Labelled photos from "CatsDogsProcessed", an image-classification folder in Joan947/CNN-for-CatDog-Spectrograph-Classification. The possible labels are: cats, dogs.

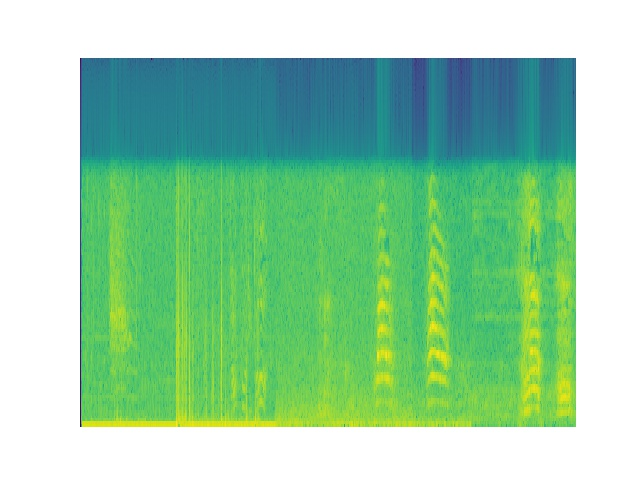
Label: cats

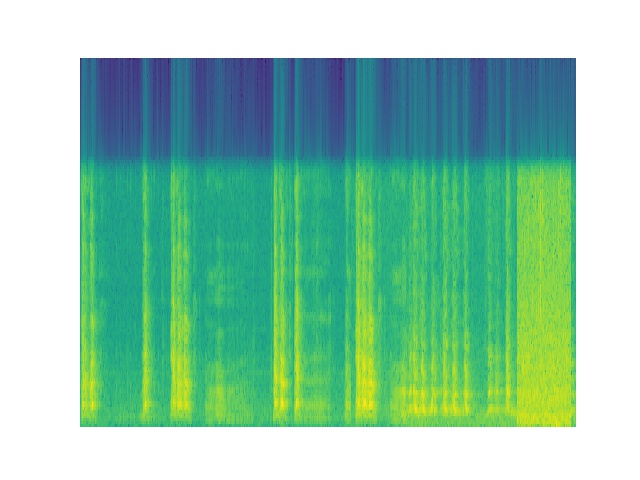
Label: dogs

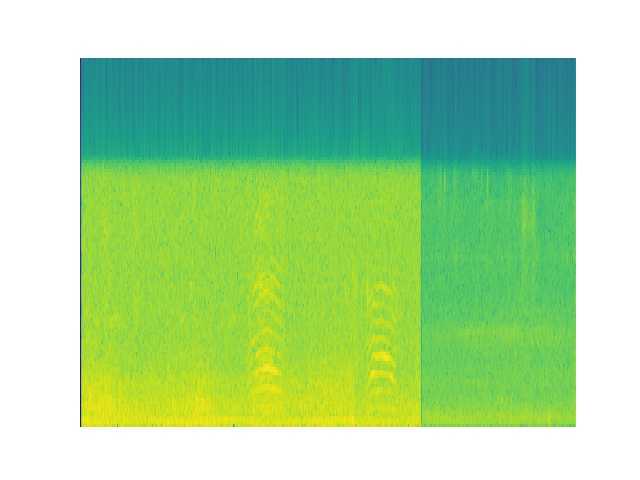
Label: cats

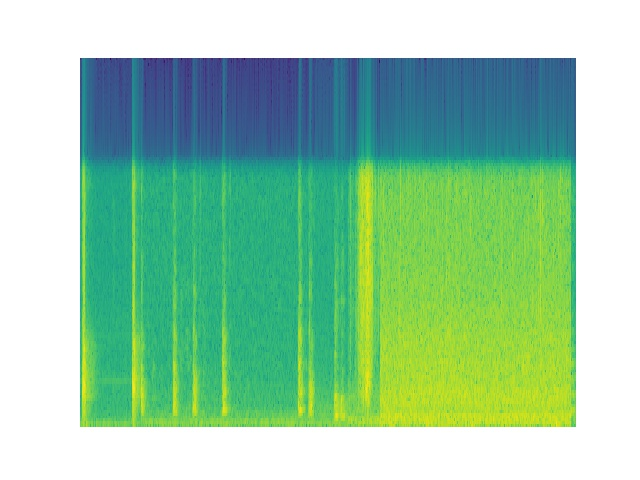
Label: dogs
